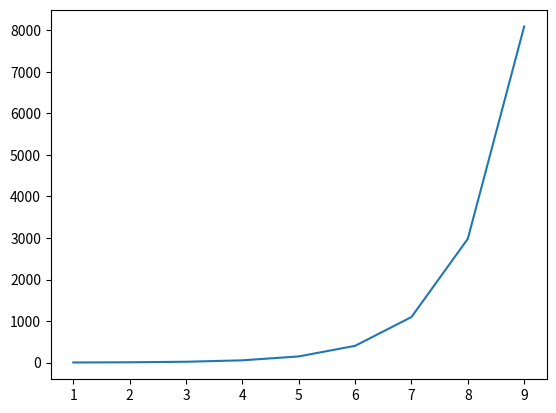

This chart was generated by the following Python code:

import numpy as np
import matplotlib.pyplot as plt

print("BRUT FORCE")

a = 1.
step = 1
nb_ite = 0
precision = 0.000000000000001


while step > precision :

    while np.log(a) < 1 :
        a += step
        nb_ite += 1

    a-= step
    step = step/3

print("e^x =", a)
print("precision : ", precision )
print(nb_ite)

print("TAYLOR")

polts_x = []
polts_y = []

def exponential(n, x):
    # initialize sum of series
    sum = 1.0
    for i in range(n, 0, -1):
        sum = 1 + x * sum / i
        polts_x.append(n-i)
        polts_y.append(sum)
        # print("sum:", sum, " n:", i)
    return sum

def exponential_me(p, x):
    # somme de x^k / k!

    # iteration 1 pré defini car sinon si je multiplie mon fact courent par 0 je le detruit
    porduit = 1.
    current_fact = 1
    # polts_x.append(0)
    # polts_y.append(1)


    for k in range(1, p):
        current_fact *= k
        porduit += np.power(x, k) / current_fact
        # polts_x.append(k)
        # polts_y.append(sum)

    return porduit

n = 100
x = 1.
print("e^x =", exponential_me(100, 1))
print("nb_division =", n)

"""
plt.plot(polts_x, polts_y)
plt.show()
"""

polts_x = []
polts_y = []

for p in range(1, 10):
    polts_x.append(p)
    polts_y.append(exponential_me(100, p))

plt.plot(polts_x, polts_y)
plt.show()



